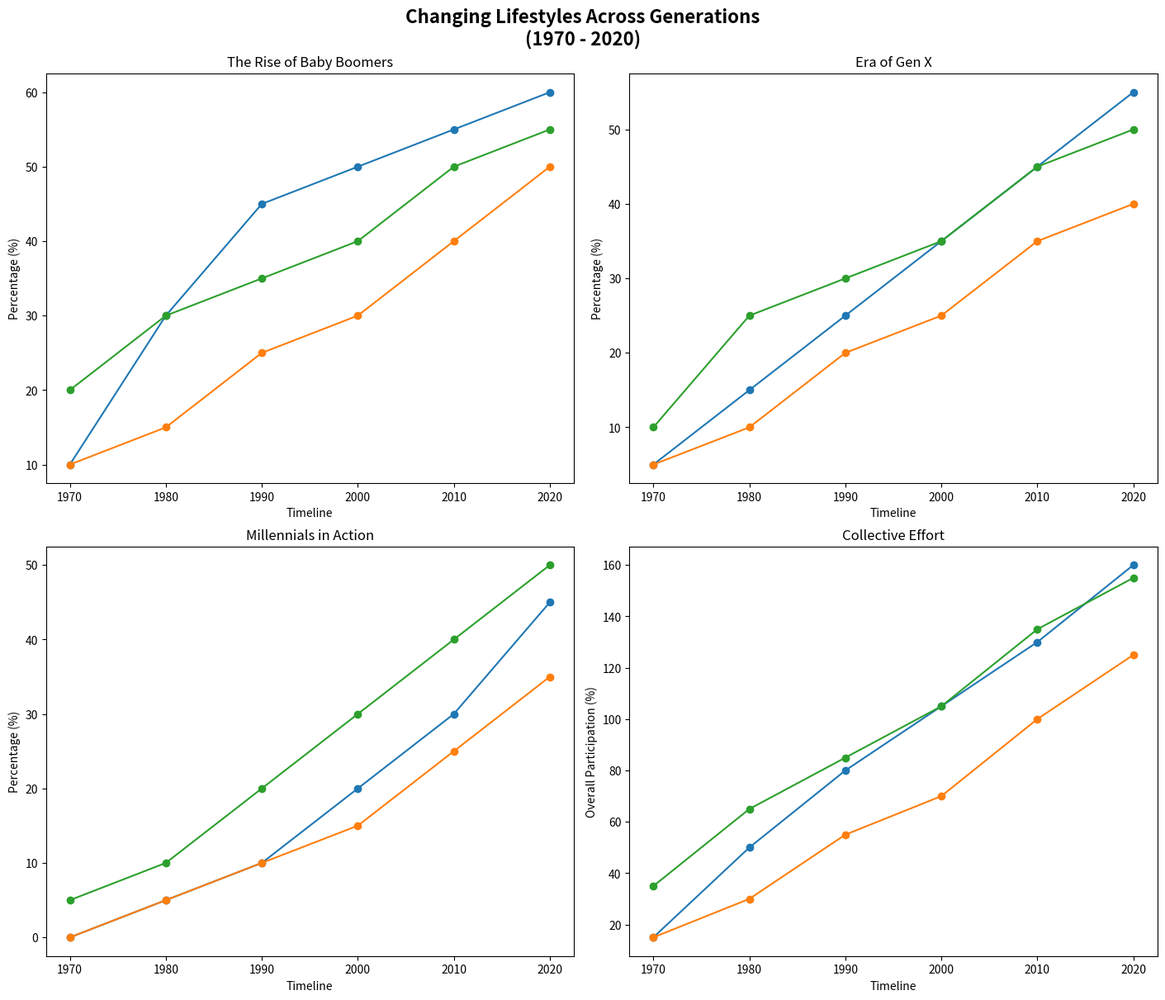

Reproduce this figure in Python.
import matplotlib.pyplot as plt
import numpy as np

years = np.arange(1970, 2021, 10)

recycling_boomers = [10, 30, 45, 50, 55, 60]
volunteering_boomers = [10, 15, 25, 30, 40, 50]
fitness_boomers = [20, 30, 35, 40, 50, 55]

recycling_genx = [5, 15, 25, 35, 45, 55]
volunteering_genx = [5, 10, 20, 25, 35, 40]
fitness_genx = [10, 25, 30, 35, 45, 50]

recycling_millennials = [0, 5, 10, 20, 30, 45]
volunteering_millennials = [0, 5, 10, 15, 25, 35]
fitness_millennials = [5, 10, 20, 30, 40, 50]

fig, axs = plt.subplots(2, 2, figsize=(14, 12), constrained_layout=True)

axs[0, 0].plot(years, recycling_boomers, marker='o')
axs[0, 0].plot(years, volunteering_boomers, marker='o')
axs[0, 0].plot(years, fitness_boomers, marker='o')
axs[0, 0].set_title('The Rise of Baby Boomers')
axs[0, 0].set_xlabel('Timeline')
axs[0, 0].set_ylabel('Percentage (%)')

axs[0, 1].plot(years, recycling_genx, marker='o')
axs[0, 1].plot(years, volunteering_genx, marker='o')
axs[0, 1].plot(years, fitness_genx, marker='o')
axs[0, 1].set_title('Era of Gen X')
axs[0, 1].set_xlabel('Timeline')
axs[0, 1].set_ylabel('Percentage (%)')

axs[1, 0].plot(years, recycling_millennials, marker='o')
axs[1, 0].plot(years, volunteering_millennials, marker='o')
axs[1, 0].plot(years, fitness_millennials, marker='o')
axs[1, 0].set_title('Millennials in Action')
axs[1, 0].set_xlabel('Timeline')
axs[1, 0].set_ylabel('Percentage (%)')

axs[1, 1].plot(years, np.array(recycling_boomers) + np.array(recycling_genx) + np.array(recycling_millennials), marker='o')
axs[1, 1].plot(years, np.array(volunteering_boomers) + np.array(volunteering_genx) + np.array(volunteering_millennials), marker='o')
axs[1, 1].plot(years, np.array(fitness_boomers) + np.array(fitness_genx) + np.array(fitness_millennials), marker='o')
axs[1, 1].set_title('Collective Effort')
axs[1, 1].set_xlabel('Timeline')
axs[1, 1].set_ylabel('Overall Participation (%)')

fig.suptitle('Changing Lifestyles Across Generations\n(1970 - 2020)', weight='bold', size=16)

plt.show()
